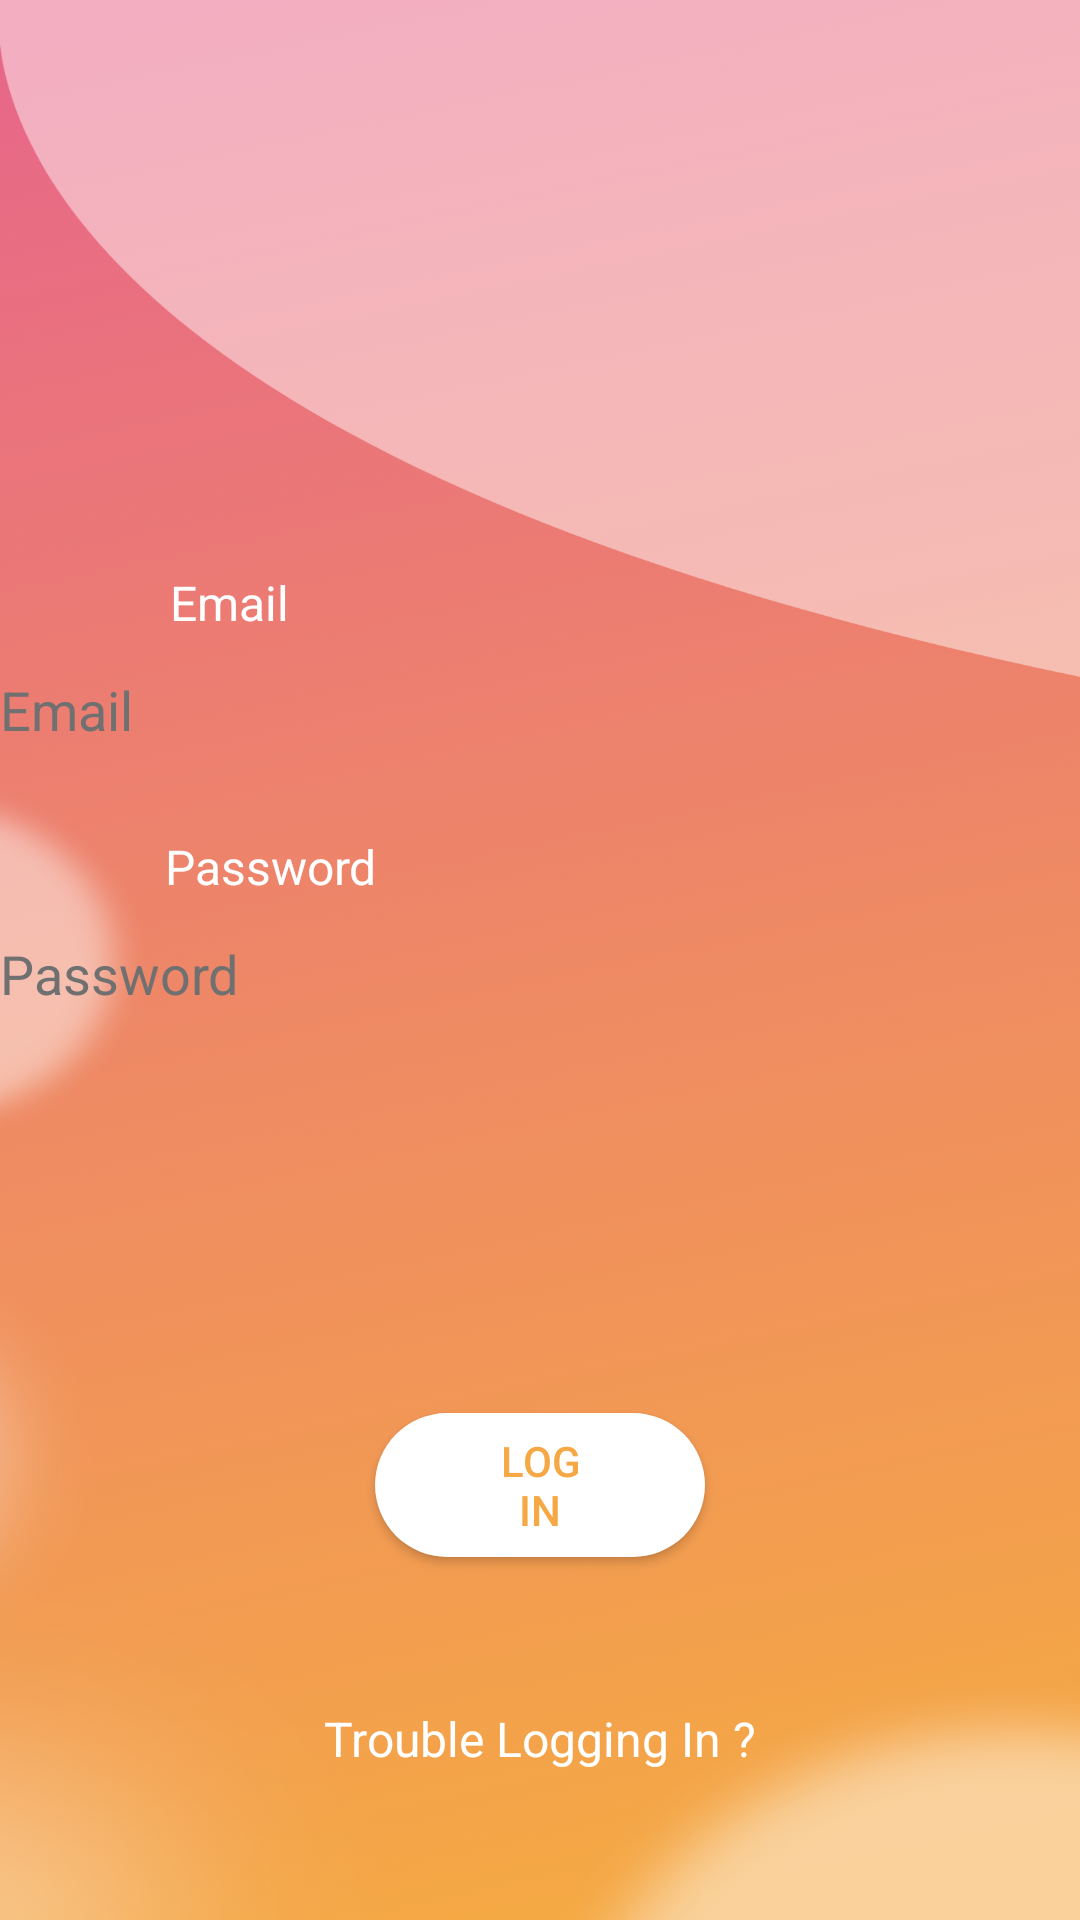

Write the Android layout XML for this screen, with the resource values it uses.
<!-- AndroidManifest.xml: application theme Theme.TinderClone -->
<!-- res/layout/activity_login.xml -->
<?xml version="1.0" encoding="utf-8"?>
<androidx.constraintlayout.widget.ConstraintLayout xmlns:android="http://schemas.android.com/apk/res/android"
    xmlns:app="http://schemas.android.com/apk/res-auto"
    xmlns:tools="http://schemas.android.com/tools"
    android:layout_width="match_parent"
    android:layout_height="match_parent"
    android:background="@drawable/iphone_12_pro_max__28"
    tools:context=".LoginActivity">
    <EditText
        android:id="@+id/Login_Email"
        style="@style/edit_text"
        android:layout_height="50dp"
        android:autofillHints=""
        android:ems="10"
        android:hint="@string/email"
        android:inputType="textPersonName"
        app:layout_constraintBottom_toBottomOf="parent"
        app:layout_constraintEnd_toEndOf="parent"
        app:layout_constraintHorizontal_bias="0.0"
        app:layout_constraintStart_toStartOf="parent"
        app:layout_constraintTop_toTopOf="parent"
        app:layout_constraintVertical_bias="0.359"
        tools:ignore="TextContrastCheck,DuplicateSpeakableTextCheck" />

    <EditText
        android:id="@+id/Login_Pass"
        style="@style/edit_text"
        android:layout_height="50dp"
        android:autofillHints=""
        android:ems="10"
        android:hint="@string/password"
        android:inputType="textPassword"
        app:layout_constraintBottom_toBottomOf="parent"
        app:layout_constraintEnd_toEndOf="parent"
        app:layout_constraintHorizontal_bias="0.0"
        app:layout_constraintStart_toStartOf="parent"
        app:layout_constraintTop_toBottomOf="@+id/Login_Email"
        app:layout_constraintVertical_bias="0.116"
        tools:ignore="DuplicateSpeakableTextCheck,TextContrastCheck" />

    <TextView
        android:id="@+id/textView3"
        style="@style/label_style"
        android:layout_width="wrap_content"
        android:layout_height="wrap_content"
        android:text="@string/email"
        app:layout_constraintBottom_toTopOf="@+id/Login_Email"
        app:layout_constraintEnd_toEndOf="parent"
        app:layout_constraintHorizontal_bias="0.177"
        app:layout_constraintStart_toStartOf="@+id/Login_Email"
        app:layout_constraintTop_toTopOf="parent"
        app:layout_constraintVertical_bias="1.0"
        tools:ignore="TextContrastCheck" />

    <TextView
        android:id="@+id/textView4"
        style="@style/label_style"
        android:layout_width="wrap_content"
        android:layout_height="wrap_content"
        android:text="@string/password"
        app:layout_constraintBottom_toTopOf="@+id/Login_Pass"
        app:layout_constraintEnd_toEndOf="@+id/Login_Pass"
        app:layout_constraintHorizontal_bias="0.19"
        app:layout_constraintStart_toStartOf="@+id/Login_Pass"
        app:layout_constraintTop_toBottomOf="@+id/Login_Email"
        app:layout_constraintVertical_bias="1.0"
        tools:ignore="TextContrastCheck" />

    <Button
        android:id="@+id/Login"
        style="@style/login_cnt_button"
        android:layout_height="wrap_content"
        android:text="@string/login"
        app:layout_constraintBottom_toBottomOf="parent"
        app:layout_constraintEnd_toEndOf="parent"
        app:layout_constraintHorizontal_bias="0.0"
        app:layout_constraintStart_toStartOf="parent"
        app:layout_constraintTop_toBottomOf="@+id/Login_Pass"
        app:layout_constraintVertical_bias="0.5"
        tools:ignore="TextContrastCheck" />

    <TextView
        android:id="@+id/Trouble"
        style="@style/label_style"
        android:layout_width="wrap_content"
        android:layout_height="wrap_content"
        android:text="@string/trouble"
        app:layout_constraintBottom_toBottomOf="parent"
        app:layout_constraintEnd_toEndOf="parent"
        app:layout_constraintStart_toStartOf="parent"
        app:layout_constraintTop_toBottomOf="@+id/Login"
        tools:ignore="TextContrastCheck" />
</androidx.constraintlayout.widget.ConstraintLayout>
<!-- resources referenced by this layout -->
<resources>
  <!-- drawable iphone_12_pro_max__28: png bitmap (drawable-hdpi, 169462 bytes) -->
  <string name="email">Email</string>
  <string name="login">Login</string>
  <string name="password">Password</string>
  <string name="trouble">Trouble Logging In ?</string>
  <style name="edit_text">
          <item name="android:textColor">@color/gray</item>
          <item name="android:textColorHint">@color/gray</item>
          <item name="android:background">@drawable/edittext_res</item>
          <item name="android:layout_height">50dp</item>
          <item name="android:layout_width">match_parent</item>
      </style>
  <style name="label_style">
          <item name="android:textColor">@color/white</item>
          <item name="android:textSize">16dp</item>
      </style>
  <style name="login_cnt_button">
          <item name="backgroundTint">@color/white</item>
          <item name="android:background">@drawable/login_contunue_res</item>
          <item name="android:textColor">@drawable/login_contunue_text_color</item>
          <item name="android:layout_width">match_parent</item>
          <item name="android:layout_height">wrap_content</item>
      </style>
  <style name="Theme.TinderClone" parent="Theme.MaterialComponents.DayNight.NoActionBar">
          
          <item name="colorPrimary">@color/gray</item>
          <item name="colorPrimaryDark">#E7658B</item>
          <item name="colorAccent">@color/gray</item>
          
      </style>
  <color name="gray">#707070</color>
  <!-- drawable edittext_res (drawable) -->
  <?xml version="1.0" encoding="utf-8"?>
  <selector xmlns:android="http://schemas.android.com/apk/res/android">
  
      <item>
          <inset android:drawable="@drawable/edittest_background" android:insetLeft="50dp" android:insetRight="50dp" />
      </item>
  </selector>
  <color name="white">#FFFFFFFF</color>
  <!-- drawable login_contunue_res (drawable) -->
  <?xml version="1.0" encoding="utf-8"?>
  <selector xmlns:android="http://schemas.android.com/apk/res/android">
      <item>
          <inset android:drawable="@drawable/button_background" android:insetLeft="125dp" android:insetRight="125dp" />
      </item>
  </selector>
  <!-- drawable login_contunue_text_color (drawable) -->
  <?xml version="1.0" encoding="utf-8"?>
  <selector xmlns:android="http://schemas.android.com/apk/res/android">
      
      <item android:state_focused="false"
          android:state_pressed="true"
          android:color="@color/white" />
  
      
      <item android:color="@color/yellow" />
  </selector>
  <!-- drawable button_background (drawable) -->
  <?xml version="1.0" encoding="utf-8"?>
  <shape xmlns:android="http://schemas.android.com/apk/res/android"
      android:shape="rectangle" >
      <padding
          android:left="40dp"
          android:right="40dp"
          />
      <solid android:color="@color/white" />
      <corners
          android:radius="30dp" />
  </shape>
  <color name="yellow">#F5A843</color>
</resources>
